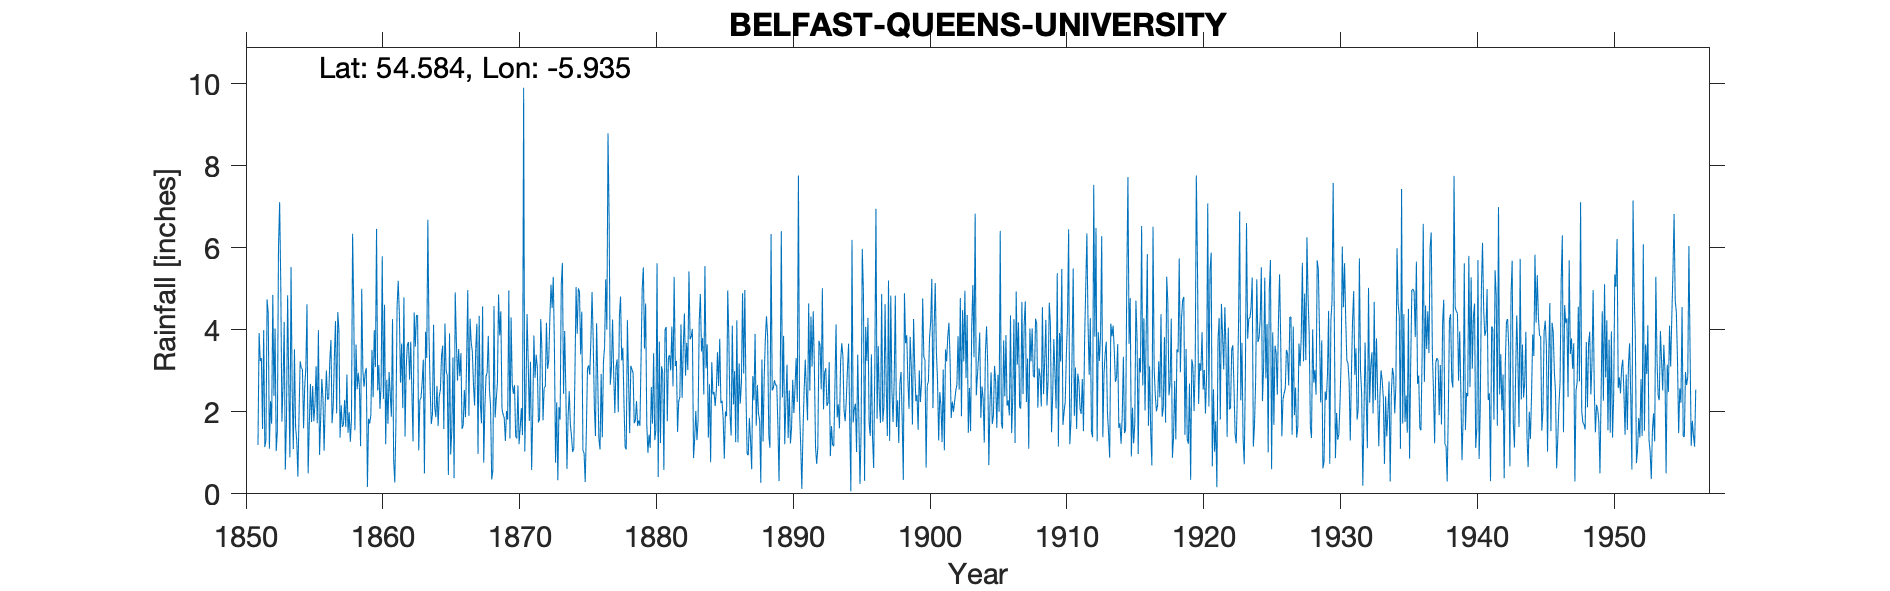

The data file committed next to this chart (first rows):
BELFAST (QUEEN'S UNIVERSITY), , , , , , , , , , , , , , , , , , , , , , , 
Grid ref, NW458281, Long, -5.935, Lat, 54.58, Elevation, 62, ft, , , , , , , , , , , , , , , 
Station no, 6213, , , , , , , , , , , , , , , , , , , , , , 
, 1851, 1852, 1853, 1854, 1855, 1856, 1857, 1858, 1859, 1860, 1861, 1862, 1863, 1864, 1865, 1866, 1867, 1868, 1869, 1870, 1871, 1872, 1873
January, , 4.74, 5.1, 3.52, 0.5, 2.8, 4.21, 1.99, 3, 6.46, 2.45, 4.79, 4.35, 1.7, 4.15, 3.53, 3.47, 2.86, 3.86, 2.44, 4.38, 4.26, 3.58
February, , 4.39, 1.76, 1.62, 1.69, 2.33, 1.96, 1.27, 2.61, 2.52, 1.88, 1.4, 1.06, 1.93, 3, 2.87, 2.67, 2.96, 4.45, 2.65, 3.24, 3.55, 0.76
March, , 1.1, 2.66, 1.31, 2.68, 1.05, 4.43, 1.81, 2.93, 3.14, 4.26, 3.06, 2.29, 4.12, 2.88, 3.43, 2.15, 3.85, 2.08, 1.4, 1.78, 1.79, 2.23
April, , 2.26, 4.19, 0.42, 1.75, 2.2, 3.99, 6.34, 3.07, 2.07, 0.82, 3.63, 2.34, 2.11, 0.46, 1.58, 3.55, 2.56, 1.93, 1.35, 3.22, 2.59, 0.33
May, 1.19, 1.71, 0.59, 1.93, 2.63, 3.01, 1.37, 4.52, 0.17, 2.66, 0.28, 3.7, 2.72, 1.87, 3.91, 1.67, 4.15, 2.13, 1.85, 2.64, 0.58, 2.6, 2.12
June, 3.92, 4.85, 1.83, 3.23, 1.77, 2.3, 2.16, 1.55, 1.83, 5.79, 1.74, 2.78, 3.27, 2.63, 0.96, 2.53, 0.97, 0.35, 1.29, 1.21, 1.97, 4.17, 1.81
July, 3.24, 2.39, 4.84, 3.07, 2.19, 2.32, 1.63, 3.64, 1.71, 2.31, 4.56, 3.71, 0.5, 1.65, 1.55, 1.87, 4.34, 0.57, 2.02, 1.61, 3.86, 3.05, 5.1
August, 3.31, 4.03, 2.72, 3.04, 3.11, 3.26, 1.69, 2.55, 1.92, 4.61, 5.19, 2.47, 3.95, 2.39, 3.32, 3.24, 2.23, 4.58, 1.81, 2.09, 2.83, 3.25, 5.63
September, 1.58, 1.04, 0.89, 1.6, 1.72, 3.75, 2.29, 2.95, 3.51, 1.21, 4.38, 1.28, 3.31, 2.53, 0.38, 4.97, 1.72, 1.86, 4.96, 1.43, 3.39, 4.28, 2.44
October, 3.99, 1.51, 5.53, 2.62, 3.99, 1.72, 1.63, 2.59, 2.35, 2.78, 2.71, 4.42, 6.68, 3.37, 4.91, 1.9, 4.57, 2.31, 1.35, 9.9, 3.08, 5.1, 3.97
November, 1.14, 6.01, 2.53, 3.07, 0.95, 2.15, 2.91, 1.16, 3.99, 1.71, 3.66, 3.59, 3.86, 3.61, 3.74, 4.27, 0.76, 2.69, 4.3, 1.03, 1.74, 4.53, 2.55
December, 1.31, 7.11, 1.09, 4.62, 1.84, 3.33, 1.49, 5, 3.09, 2.97, 2.09, 4.35, 2.59, 1.58, 2.76, 3.7, 2.1, 4.86, 2.67, 2.39, 1.84, 5.29, 0.61
Total, , 41.14, 33.73, 30.05, 24.82, 30.22, 29.76, 35.37, 30.18, 38.23, 34.02, 39.18, 36.92, 29.49, 32.02, 35.56, 32.68, 31.58, 32.57, 30.14, 31.91, 44.46, 31.13
